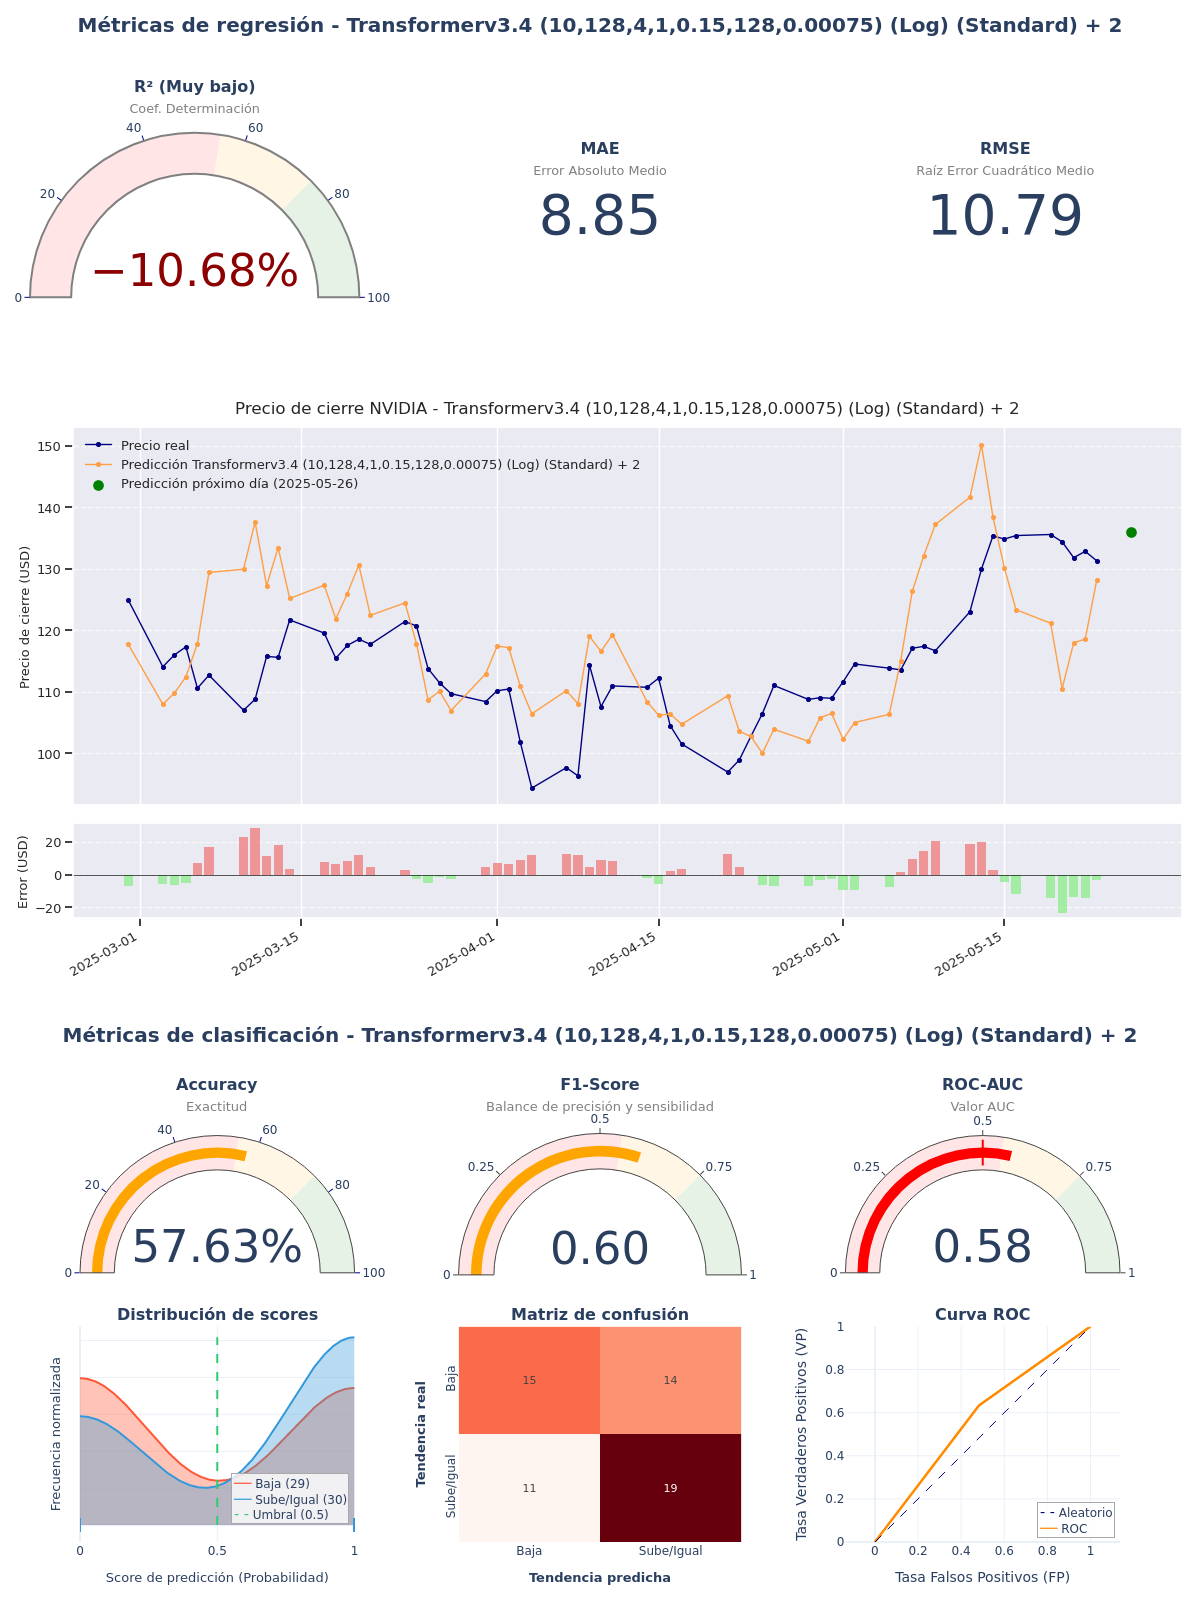

The table this chart was drawn from, first rows:
model_title; model_hash; r2; mae; rmse; accuracy; f1_score; roc_auc; irb_regr; irb_clas; irb_total
Transformerv3.4 (10,128,4,1,0.15,128,0.0…; 58cd4f5a; -0,1068; 8,8507; 10,7897; 0,5763; 0,6032; 0,5753; 0,2212; 1,1131; 0,7118
